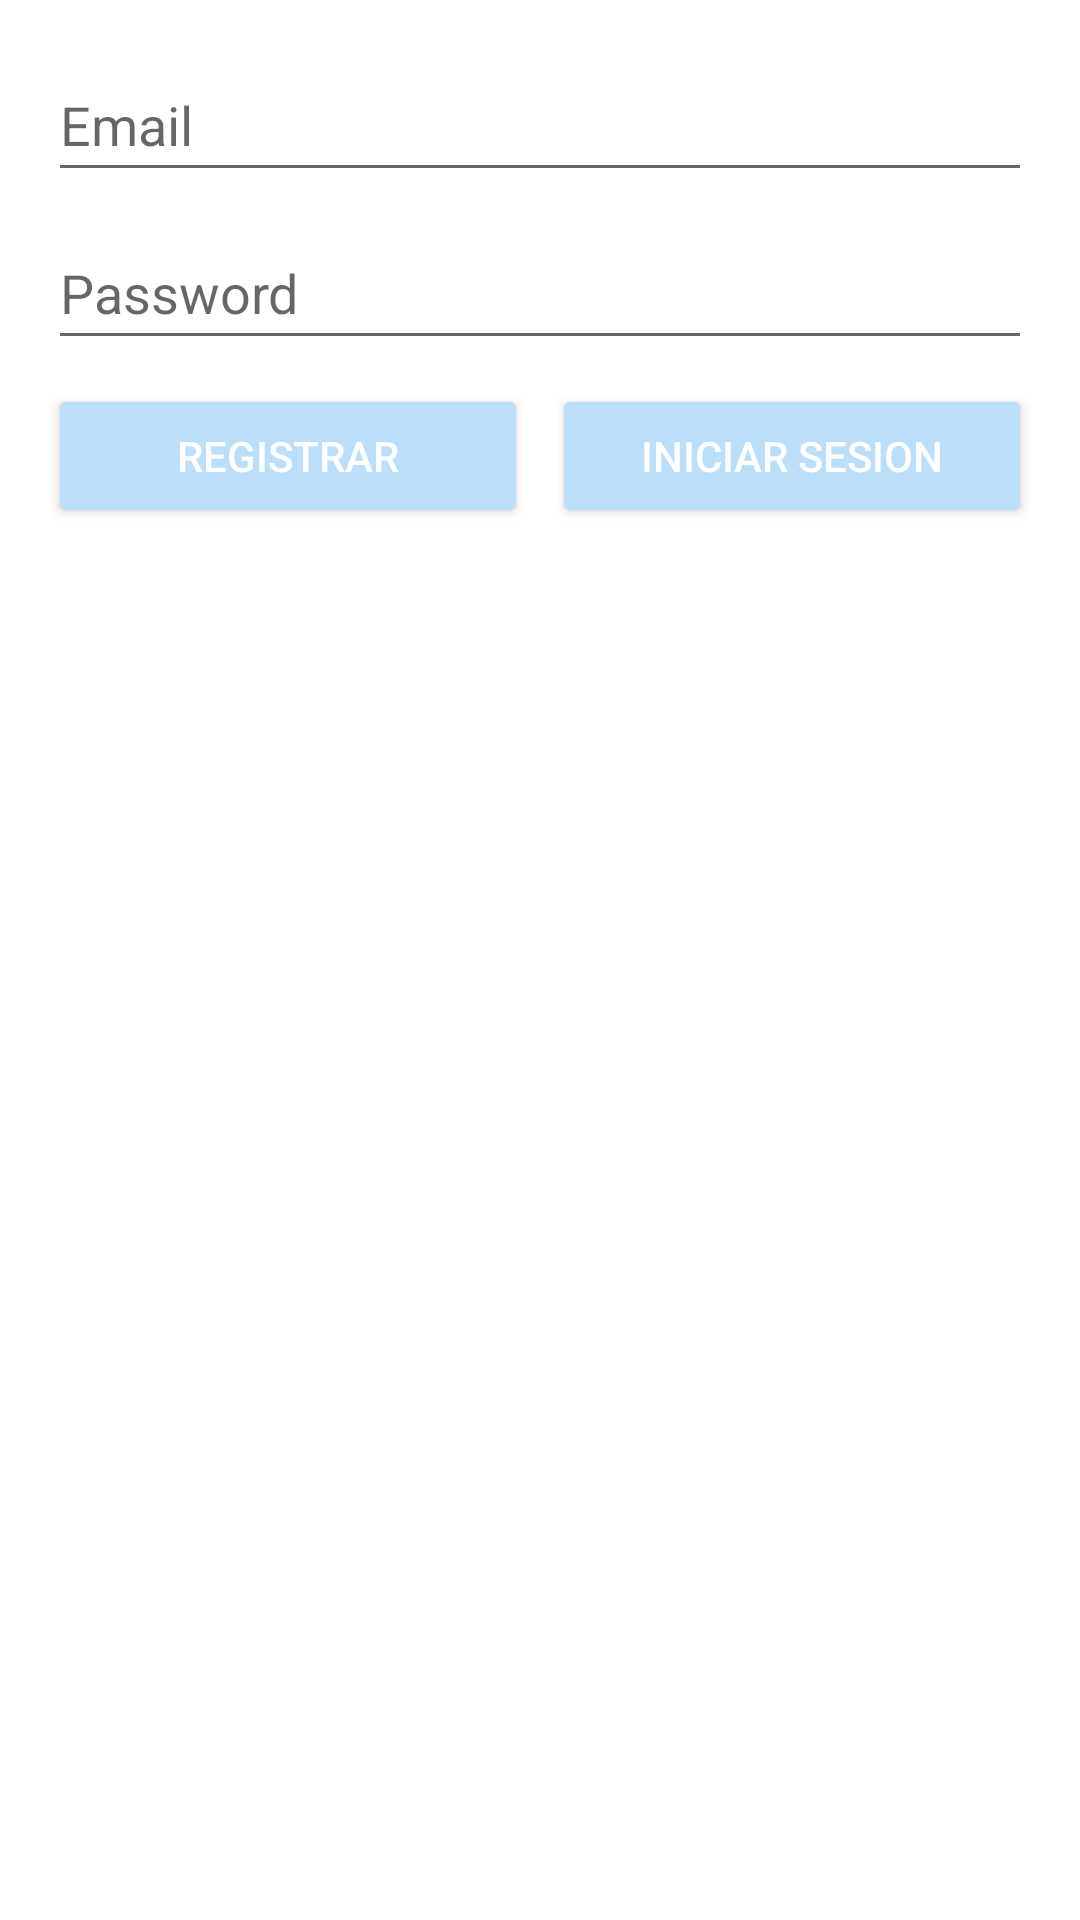

The Android layout XML behind this screen, and the referenced resources:
<!-- AndroidManifest.xml: application theme Theme.TapGameAlejandroPawlukiewicz -->
<!-- res/layout/activity_login.xml -->
<?xml version="1.0" encoding="utf-8"?>
<androidx.constraintlayout.widget.ConstraintLayout xmlns:android="http://schemas.android.com/apk/res/android"
    xmlns:app="http://schemas.android.com/apk/res-auto"
    xmlns:tools="http://schemas.android.com/tools"
    android:id="@+id/main"
    android:layout_width="match_parent"
    android:layout_height="match_parent"
    tools:context=".Login">

    <LinearLayout
        android:layout_width="0dp"
        android:layout_height="wrap_content"
        android:layout_marginStart="16dp"
        android:layout_marginTop="16dp"
        android:layout_marginEnd="16dp"
        android:orientation="vertical"
        app:layout_constraintEnd_toEndOf="parent"
        app:layout_constraintStart_toStartOf="parent"
        app:layout_constraintTop_toTopOf="parent">

        <EditText
            android:id="@+id/emailText"
            android:layout_width="match_parent"
            android:layout_height="48dp"
            android:ems="10"
            android:hint="Email"
            android:inputType="textEmailAddress" />

        <Space
            android:layout_width="match_parent"
            android:layout_height="8dp" />

        <EditText
            android:id="@+id/PasswordText"
            android:layout_width="match_parent"
            android:layout_height="48dp"
            android:ems="10"
            android:hint="Password"
            android:inputType="numberPassword" />

        <Space
            android:layout_width="match_parent"
            android:layout_height="8dp"/>

        <LinearLayout
            android:layout_width="match_parent"
            android:layout_height="wrap_content"
            android:orientation="horizontal">

            <Button
                android:id="@+id/botonRegistro"
                android:layout_width="0dp"
                android:layout_height="wrap_content"
                android:layout_weight="1"
                android:backgroundTint="@color/button_color"
                android:text="Registrar"
                android:textColor="@android:color/white" />

            <Space
                android:layout_width="8dp"
                android:layout_height="wrap_content" />

            <Button
                android:id="@+id/botonIniciarSesion"
                android:layout_width="0dp"
                android:layout_height="wrap_content"
                android:layout_weight="1"
                android:backgroundTint="@color/button_color"
                android:text="Iniciar Sesion"
                android:textColor="@android:color/white" />

        </LinearLayout>
    </LinearLayout>

</androidx.constraintlayout.widget.ConstraintLayout>
<!-- resources referenced by this layout -->
<resources>
  <style name="Theme.TapGameAlejandroPawlukiewicz" parent="Theme.MaterialComponents.DayNight.DarkActionBar">
          
          <item name="colorPrimary">@color/purple_500</item>
          <item name="colorPrimaryVariant">@color/purple_700</item>
          <item name="colorOnPrimary">@color/white</item>
          
          <item name="colorSecondary">@color/teal_200</item>
          <item name="colorSecondaryVariant">@color/teal_700</item>
          <item name="colorOnSecondary">@color/black</item>
          
          <item name="android:statusBarColor">?attr/colorPrimaryVariant</item>
          
      </style>
  <color name="purple_500">#6200EE</color>
  <color name="purple_700">#3700B3</color>
  <color name="white">#FFFFFF</color>
  <color name="teal_200">#03DAC5</color>
  <color name="teal_700">#018786</color>
  <color name="black">#000000</color>
</resources>
